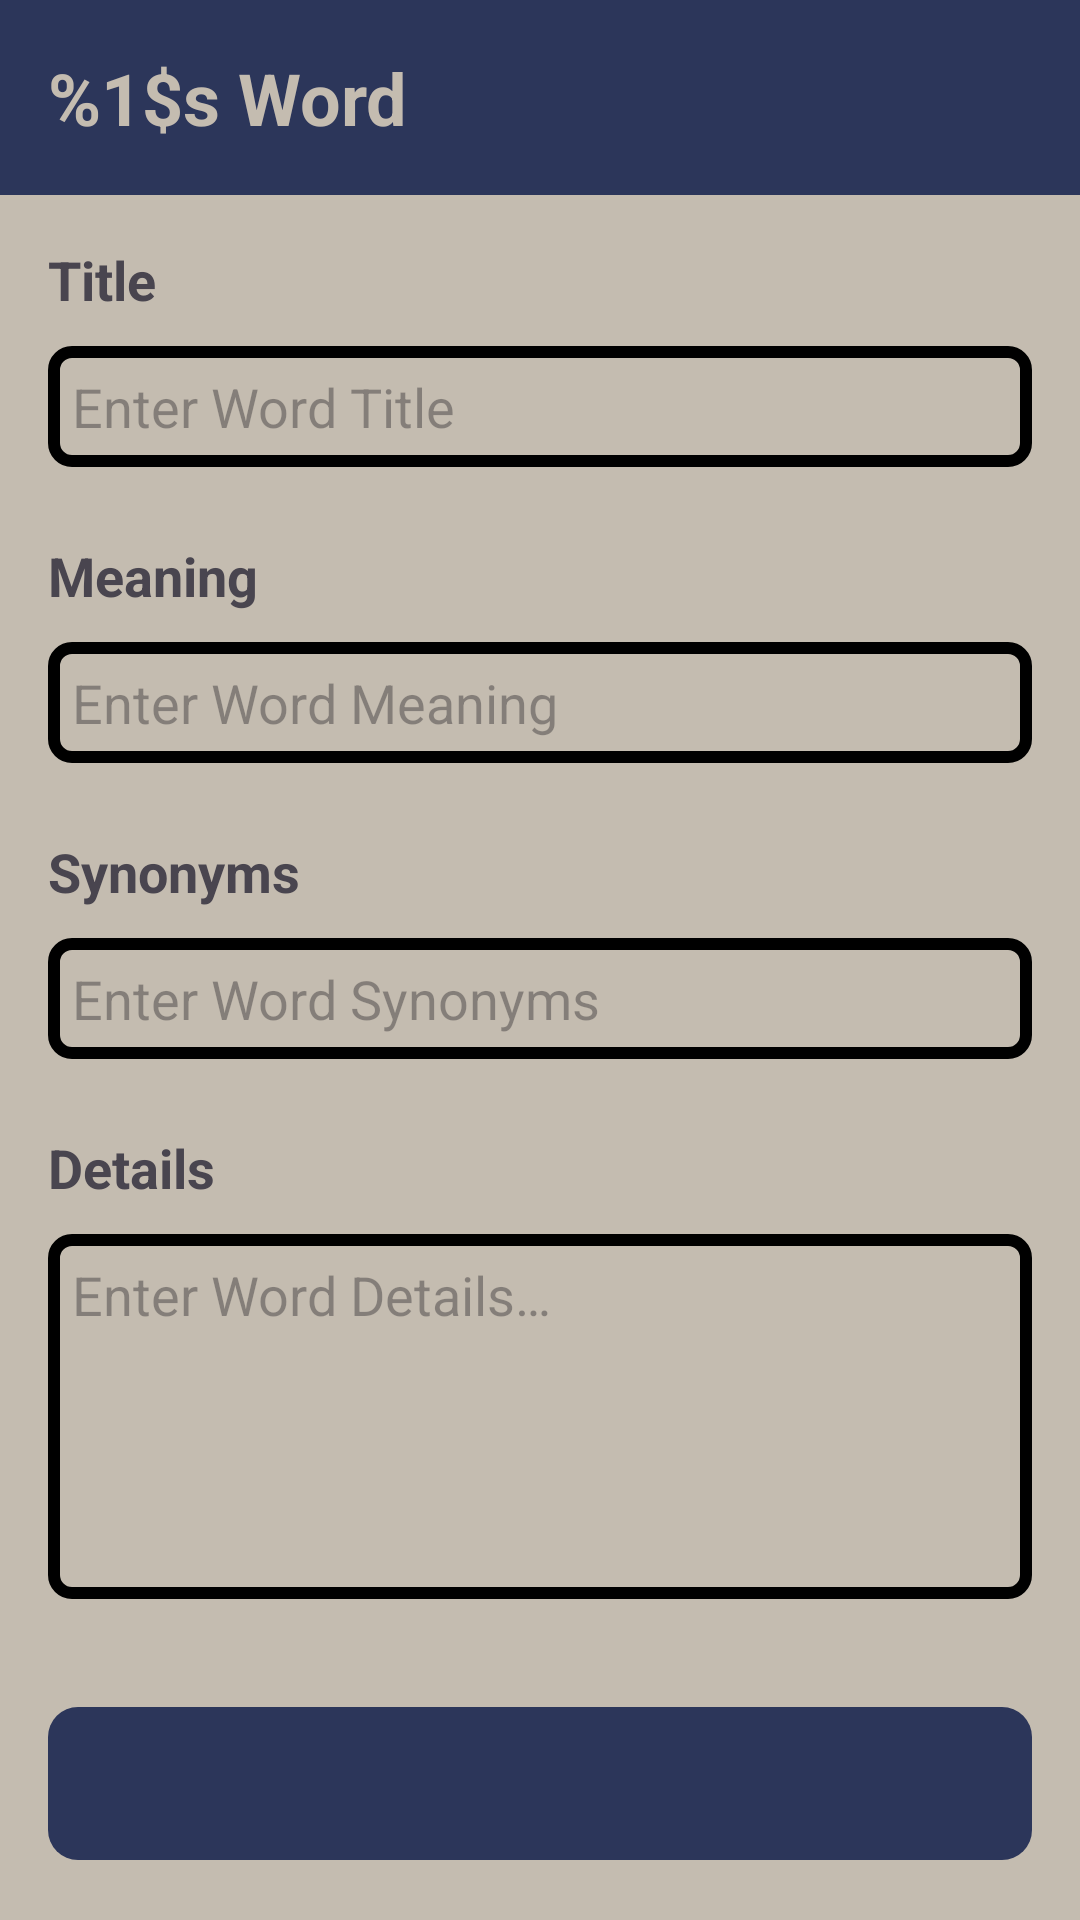

This screen was rendered from an Android layout file. Write that file and the resources it references.
<!-- AndroidManifest.xml: application theme Theme.Wordapp -->
<!-- res/layout/fragment_base_manage_word.xml -->
<?xml version="1.0" encoding="utf-8"?>
<LinearLayout xmlns:android="http://schemas.android.com/apk/res/android"
    xmlns:tools="http://schemas.android.com/tools"
    android:layout_width="match_parent"
    android:layout_height="match_parent"
    xmlns:app="http://schemas.android.com/apk/res-auto"
    android:orientation="vertical"
    tools:context=".ui.manage.BaseManageWordFragment">

    
    <com.google.android.material.appbar.MaterialToolbar
        android:id="@+id/toolbar"
        android:layout_width="match_parent"
        android:layout_height="@dimen/toolbar"
        android:background="?attr/colorPrimary"
        app:navigationIcon="@drawable/ic_back"
        app:navigationIconTint="?attr/colorOnPrimary">
        <TextView
            android:id="@+id/toolbar_title"
            android:layout_width="match_parent"
            android:layout_height="match_parent"
            android:gravity="center|start"
            android:text="@string/manage_word_title"
            android:textSize="@dimen/tx_xxxl"
            android:textStyle="bold"
            android:textColor="?attr/colorOnPrimary"/>
    </com.google.android.material.appbar.MaterialToolbar>

    
    <LinearLayout
        android:layout_width="match_parent"
        android:layout_height="@dimen/zero"
        android:layout_weight="1"
        android:padding="@dimen/xl"
        android:orientation="vertical">

        
        <TextView
            android:layout_width="match_parent"
            android:layout_height="wrap_content"
            android:text="@string/title"
            android:textSize="@dimen/tx_xl"
            android:textStyle="bold"/>

        <EditText
            android:id="@+id/etTitle"
            android:layout_width="match_parent"
            android:layout_height="wrap_content"
            android:layout_marginTop="@dimen/s"
            android:background="@drawable/edit_text_background"
            android:hint="@string/enter_word_title"
            android:padding="@dimen/xs"
            android:inputType="textMultiLine"
            android:maxLines="2"
            android:scrollbars="vertical"/>

        
        <TextView
            android:layout_width="match_parent"
            android:layout_height="wrap_content"
            android:text="@string/meaning"
            android:textSize="@dimen/tx_xl"
            android:textStyle="bold"
            android:layout_marginTop="@dimen/xxxl"/>

        <EditText
            android:id="@+id/etDefinition"
            android:layout_width="match_parent"
            android:layout_height="wrap_content"
            android:layout_marginTop="@dimen/s"
            android:background="@drawable/edit_text_background"
            android:hint="@string/enter_word_meaning"
            android:padding="@dimen/xs"
            android:inputType="textMultiLine"
            android:maxLines="2"
            android:scrollbars="vertical"/>


        
        <TextView
            android:layout_width="match_parent"
            android:layout_height="wrap_content"
            android:text="@string/synonyms"
            android:textSize="@dimen/tx_xl"
            android:textStyle="bold"
            android:layout_marginTop="@dimen/xxxl"/>

        <EditText
            android:id="@+id/etSynonym"
            android:layout_width="match_parent"
            android:layout_height="wrap_content"
            android:layout_marginTop="@dimen/s"
            android:background="@drawable/edit_text_background"
            android:hint="@string/enter_word_synonyms"
            android:padding="@dimen/xs"
            android:inputType="textMultiLine"
            android:maxLines="2"
            android:scrollbars="vertical"/>

        
        <TextView
            android:layout_width="match_parent"
            android:layout_height="wrap_content"
            android:text="@string/details"
            android:textSize="@dimen/tx_xl"
            android:textStyle="bold"
            android:layout_marginTop="@dimen/xxxl"/>

        <EditText
            android:id="@+id/etDetails"
            android:layout_width="match_parent"
            android:layout_height="wrap_content"
            android:layout_marginTop="@dimen/s"
            android:background="@drawable/edit_text_background"
            android:hint="@string/enter_word_details"
            android:padding="@dimen/xs"
            android:inputType="textMultiLine"
            android:gravity="start"
            android:minLines="5"
            android:maxLines="12"
            android:scrollbars="vertical"/>
    </LinearLayout>

    
    <com.google.android.material.button.MaterialButton
        android:id="@+id/mbSubmit"
        android:layout_width="match_parent"
        android:layout_height="wrap_content"
        android:layout_margin="@dimen/xl"
        android:paddingTop="@dimen/xl"
        android:paddingBottom="@dimen/xl"
        android:text=""
        app:cornerRadius="@dimen/s"/>

</LinearLayout>
<!-- resources referenced by this layout -->
<resources>
  <dimen name="s">10dp</dimen>
  <dimen name="toolbar">65dp</dimen>
  <dimen name="tx_xl">18sp</dimen>
  <dimen name="tx_xxxl">24sp</dimen>
  <dimen name="xl">16dp</dimen>
  <dimen name="xs">8dp</dimen>
  <dimen name="xxxl">24dp</dimen>
  <dimen name="zero">0dp</dimen>
  <!-- drawable edit_text_background (drawable) -->
  <?xml version="1.0" encoding="utf-8"?>
  <selector xmlns:android="http://schemas.android.com/apk/res/android">
      <item android:state_enabled="true" android:state_focused="true">
          <shape android:shape="rectangle">
              <stroke android:width="@dimen/xxxs" android:color="?attr/colorPrimary" />
              <corners android:radius="@dimen/xs"/>
          </shape>
      </item>
  
      <item android:state_enabled="true">
          <shape android:shape="rectangle">
              <stroke android:width="@dimen/xxxs" android:color="@color/black"/>
              <corners android:radius="@dimen/xxs"/>
          </shape>
      </item>
  </selector>
  <string name="details">Details</string>
  <string name="enter_word_details">Enter Word Details…</string>
  <string name="enter_word_meaning">Enter Word Meaning</string>
  <string name="enter_word_synonyms">Enter Word Synonyms</string>
  <string name="enter_word_title">Enter Word Title</string>
  <string name="manage_word_title">%1$s Word</string>
  <string name="meaning">Meaning</string>
  <string name="synonyms">Synonyms</string>
  <string name="title">Title</string>
  <style name="Theme.Wordapp" parent="Theme.Material3.DayNight.NoActionBar">
                  
          <item name="colorPrimary">@color/deep_ocean</item>
          <item name="colorOnPrimary">@color/beige</item>
                  
  
          <item name="colorSecondary">@color/beige</item>
          <item name="colorOnSecondary">@color/deep_ocean</item>
                  
  
          <item name="colorTertiary">@color/beige</item>
          <item name="colorOnTertiary">@color/deep_ocean</item>
                  
  
          <item name="android:colorBackground">@color/beige</item>
          <item name="colorSurface">@color/white</item>
          <item name="colorOnSurface">@color/deep_ocean</item>
                  
  
          <item name="colorError">@color/red</item>
          <item name="colorOnError">@color/white</item>
      </style>
  <dimen name="xxxs">4dp</dimen>
  <color name="black">#FF000000</color>
  <dimen name="xxs">6dp</dimen>
  <color name="deep_ocean">#2C365A</color>
  <color name="beige">#C4BCB0</color>
  <color name="white">#FFFFFFFF</color>
  <color name="red">#FF0000</color>
</resources>
